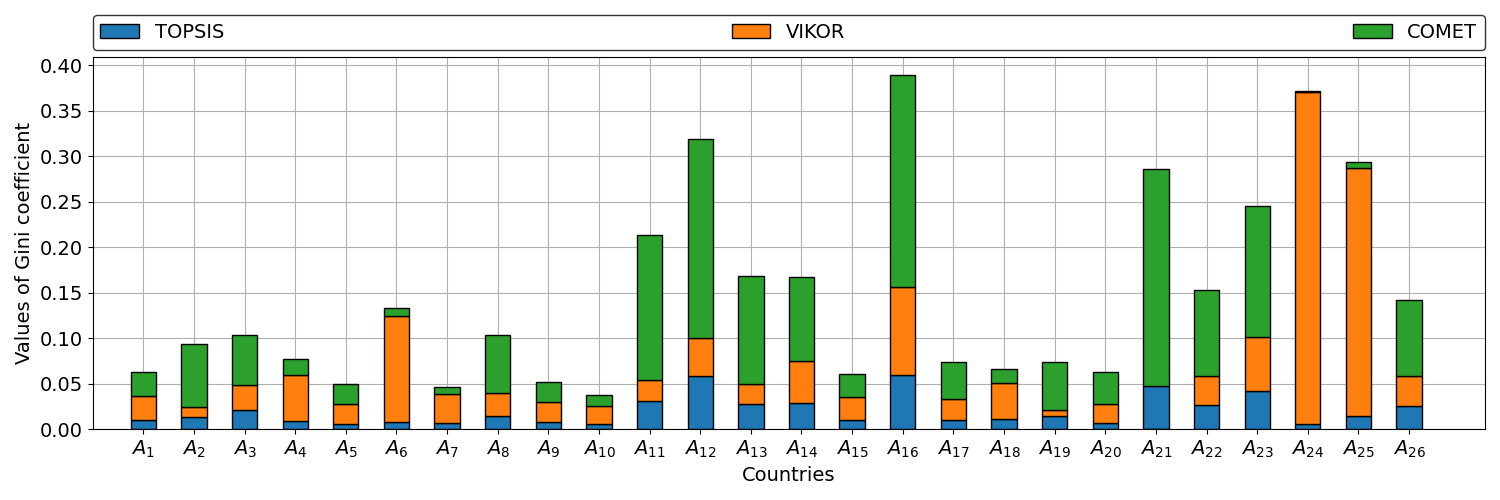

Source data for this figure (header and first rows):
, $A_{1}$, TOPSIS, $A_{1} dir$, $A_{2}$, VIKOR, $A_{2} dir$, $A_{3}$, COMET, $A_{3} dir$
0, $A_{16}$, 0.05927, $\uparrow$, $A_{24}$, 0.3644, $\uparrow$, $A_{21}$, 0.2375, $\uparrow$
1, $A_{12}$, 0.05825, $\uparrow$, $A_{25}$, 0.2729, $\downarrow$, $A_{16}$, 0.233, $\uparrow$
2, $A_{21}$, 0.04824, $\uparrow$, $A_{6}$, 0.1163, $\uparrow$, $A_{12}$, 0.2183, $\uparrow$
3, $A_{23}$, 0.04172, $\uparrow$, $A_{16}$, 0.09702, $\uparrow$, $A_{11}$, 0.1597, $\uparrow$
4, $A_{11}$, 0.03075, $\uparrow$, $A_{23}$, 0.06032, $\uparrow$, $A_{23}$, 0.1431, $\uparrow$
5, $A_{14}$, 0.02945, $\uparrow$, $A_{4}$, 0.05052, $\downarrow$, $A_{13}$, 0.1184, $\uparrow$
6, $A_{13}$, 0.02844, $\uparrow$, $A_{14}$, 0.04569, $\downarrow$, $A_{22}$, 0.09521, $\uparrow$
7, $A_{22}$, 0.02699, $\uparrow$, $A_{12}$, 0.04197, $\uparrow$, $A_{14}$, 0.09183, $\uparrow$
8, $A_{26}$, 0.02603, $\downarrow$, $A_{18}$, 0.03944, $\uparrow$, $A_{26}$, 0.08414, $\downarrow$
9, $A_{3}$, 0.02084, $\uparrow$, $A_{7}$, 0.03242, $\downarrow$, $A_{2}$, 0.06919, $\uparrow$
10, $A_{8}$, 0.01448, $\downarrow$, $A_{26}$, 0.03213, $\downarrow$, $A_{8}$, 0.06324, $\downarrow$
11, $A_{25}$, 0.01434, $\downarrow$, $A_{22}$, 0.03115, $\uparrow$, $A_{3}$, 0.05497, $\uparrow$
12, $A_{19}$, 0.01426, $\uparrow$, $A_{3}$, 0.02786, $\uparrow$, $A_{19}$, 0.05222, $\uparrow$
13, $A_{2}$, 0.01365, $\uparrow$, $A_{1}$, 0.02654, $\uparrow$, $A_{17}$, 0.04004, $\downarrow$
14, $A_{18}$, 0.01109, $\uparrow$, $A_{15}$, 0.02607, $\uparrow$, $A_{20}$, 0.03583, $\downarrow$
15, $A_{17}$, 0.01018, $\downarrow$, $A_{8}$, 0.02551, $\uparrow$, $A_{1}$, 0.02633, $\uparrow$
16, $A_{15}$, 0.01004, $\uparrow$, $A_{17}$, 0.02349, $\downarrow$, $A_{15}$, 0.02503, $\uparrow$
17, $A_{1}$, 0.009816, $\uparrow$, $A_{11}$, 0.02312, $\uparrow$, $A_{5}$, 0.02187, $\downarrow$
18, $A_{4}$, 0.009274, $\downarrow$, $A_{5}$, 0.02256, $\downarrow$, $A_{9}$, 0.02179, $\downarrow$
19, $A_{6}$, 0.008577, $\uparrow$, $A_{9}$, 0.02227, $\downarrow$, $A_{4}$, 0.01706, $\downarrow$
20, $A_{9}$, 0.007765, $\downarrow$, $A_{13}$, 0.02167, $\downarrow$, $A_{18}$, 0.01574, $\uparrow$
21, $A_{20}$, 0.007143, $\downarrow$, $A_{20}$, 0.02039, $\uparrow$, $A_{10}$, 0.01218, $\downarrow$
22, $A_{7}$, 0.006634, $\uparrow$, $A_{10}$, 0.02004, $\downarrow$, $A_{6}$, 0.008566, $\uparrow$
23, $A_{24}$, 0.006392, $\uparrow$, $A_{2}$, 0.0115, $\downarrow$, $A_{7}$, 0.007606, $\uparrow$
24, $A_{5}$, 0.005589, $\downarrow$, $A_{19}$, 0.007433, $\uparrow$, $A_{25}$, 0.006616, $\downarrow$
25, $A_{10}$, 0.005467, $\uparrow$, $A_{21}$, 0.0, $=$, $A_{24}$, 0.001078, $\uparrow$
